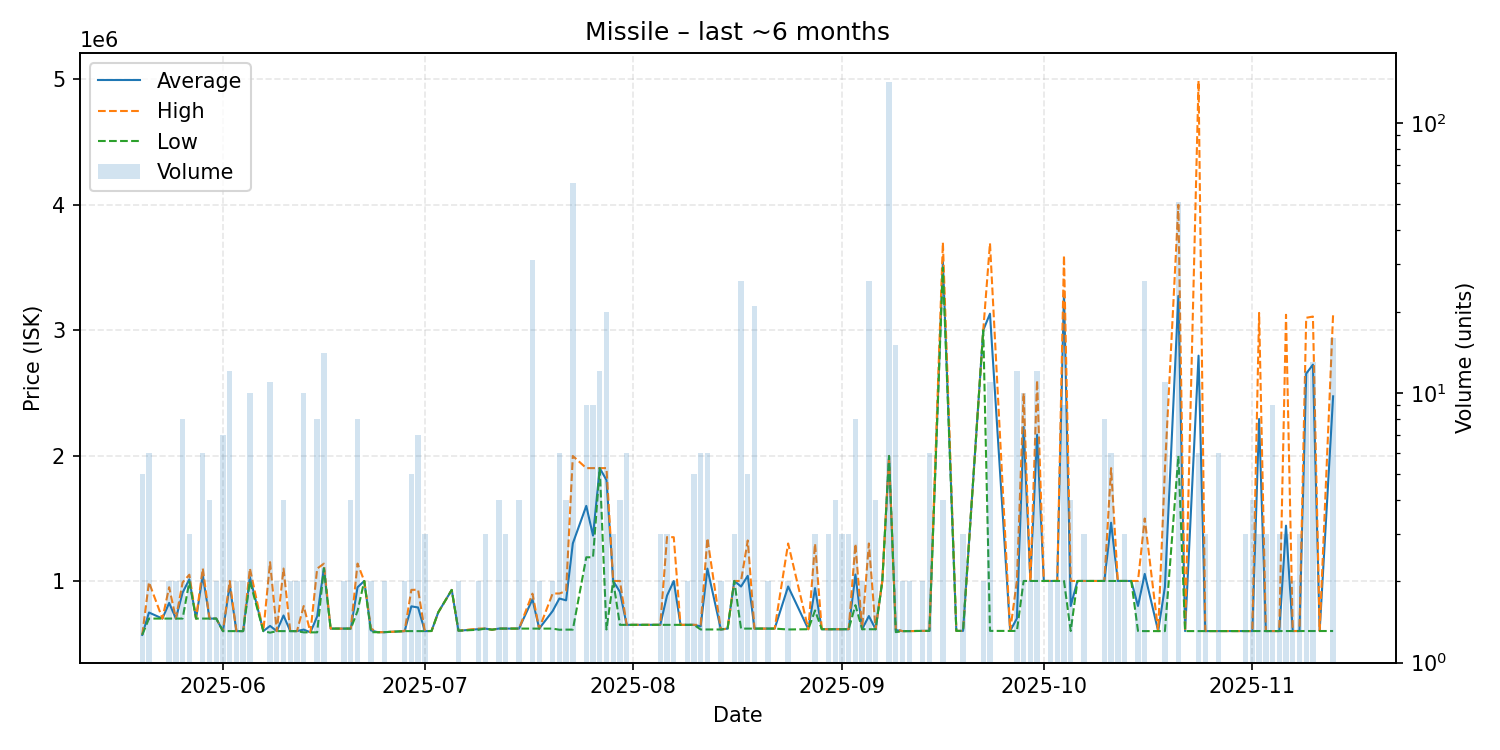

The data file committed next to this chart (first rows):
date, average, highest, lowest, order_count, volume
2025-05-20, 570000, 570000, 570000, 2, 5
2025-05-21, 748333, 990000, 700000, 5, 6
2025-05-23, 700000, 700000, 700000, 1, 1
2025-05-24, 825000, 950000, 700000, 2, 2
2025-05-25, 700000, 700000, 700000, 2, 2
2025-05-26, 906975, 988000, 700000, 6, 8
2025-05-27, 1013333, 1050000, 995000, 3, 3
2025-05-28, 700000, 700000, 700000, 1, 1
2025-05-29, 1043667, 1100000, 700000, 3, 6
2025-05-30, 700000, 700000, 700000, 3, 4
2025-05-31, 700000, 700000, 700000, 2, 2
2025-06-01, 600000, 600000, 600000, 3, 7
2025-06-02, 966558, 999800, 600000, 4, 12
2025-06-03, 600000, 600000, 600000, 1, 2
2025-06-04, 600050, 600100, 600000, 2, 2
2025-06-05, 1031900, 1100000, 998500, 7, 10
2025-06-07, 600000, 600000, 600000, 1, 1
2025-06-08, 641591, 1150000, 587750, 6, 11
2025-06-09, 600000, 600000, 600000, 2, 2
2025-06-10, 724750, 1099000, 600000, 4, 4
2025-06-11, 600000, 600000, 600000, 2, 2
2025-06-12, 600000, 600000, 600000, 2, 2
2025-06-13, 612080, 800000, 590100, 4, 10
2025-06-14, 590100, 590100, 590100, 1, 1
2025-06-15, 717325, 1099000, 590100, 2, 8
2025-06-16, 1102571, 1138000, 1100000, 5, 14
2025-06-17, 620000, 620000, 620000, 1, 1
2025-06-19, 620000, 620000, 620000, 1, 2
2025-06-20, 620000, 620000, 620000, 3, 4
2025-06-21, 949500, 1139000, 760000, 6, 8
2025-06-22, 1000000, 1000000, 1000000, 1, 1
2025-06-23, 605650, 620000, 591300, 2, 2
2025-06-24, 591300, 591300, 591300, 1, 1
2025-06-25, 591600, 591600, 591600, 2, 2
2025-06-28, 600000, 600000, 600000, 1, 2
2025-06-29, 797600, 929000, 600000, 5, 5
2025-06-30, 788429, 929750, 600000, 5, 7
2025-07-01, 600000, 600000, 600000, 2, 3
2025-07-02, 601000, 601000, 601000, 1, 1
2025-07-03, 750000, 750000, 750000, 1, 1
2025-07-05, 928500, 928500, 928500, 1, 1
2025-07-06, 603100, 603100, 603100, 2, 2
2025-07-09, 615550, 620000, 611100, 2, 2
2025-07-10, 620000, 620000, 620000, 1, 3
2025-07-11, 611200, 611200, 611200, 1, 1
2025-07-12, 620100, 620100, 620100, 2, 4
2025-07-13, 620100, 620100, 620100, 2, 3
2025-07-14, 620100, 620100, 620100, 1, 1
2025-07-15, 620050, 620100, 620000, 4, 4
2025-07-17, 853997, 898800, 620000, 11, 31
2025-07-18, 620000, 620000, 620000, 2, 2
2025-07-20, 760000, 900000, 620000, 2, 2
2025-07-21, 860000, 900000, 611000, 4, 6
2025-07-22, 845475, 920000, 612000, 4, 4
2025-07-23, 1299917, 1997000, 612000, 25, 60
2025-07-25, 1598778, 1900000, 1189000, 4, 9
2025-07-26, 1361889, 1900000, 1189000, 3, 9
2025-07-27, 1900000, 1900000, 1900000, 1, 12
2025-07-28, 1804755, 1900000, 613050, 5, 20
2025-07-29, 1000000, 1000000, 1000000, 1, 3
... 88 more rows
